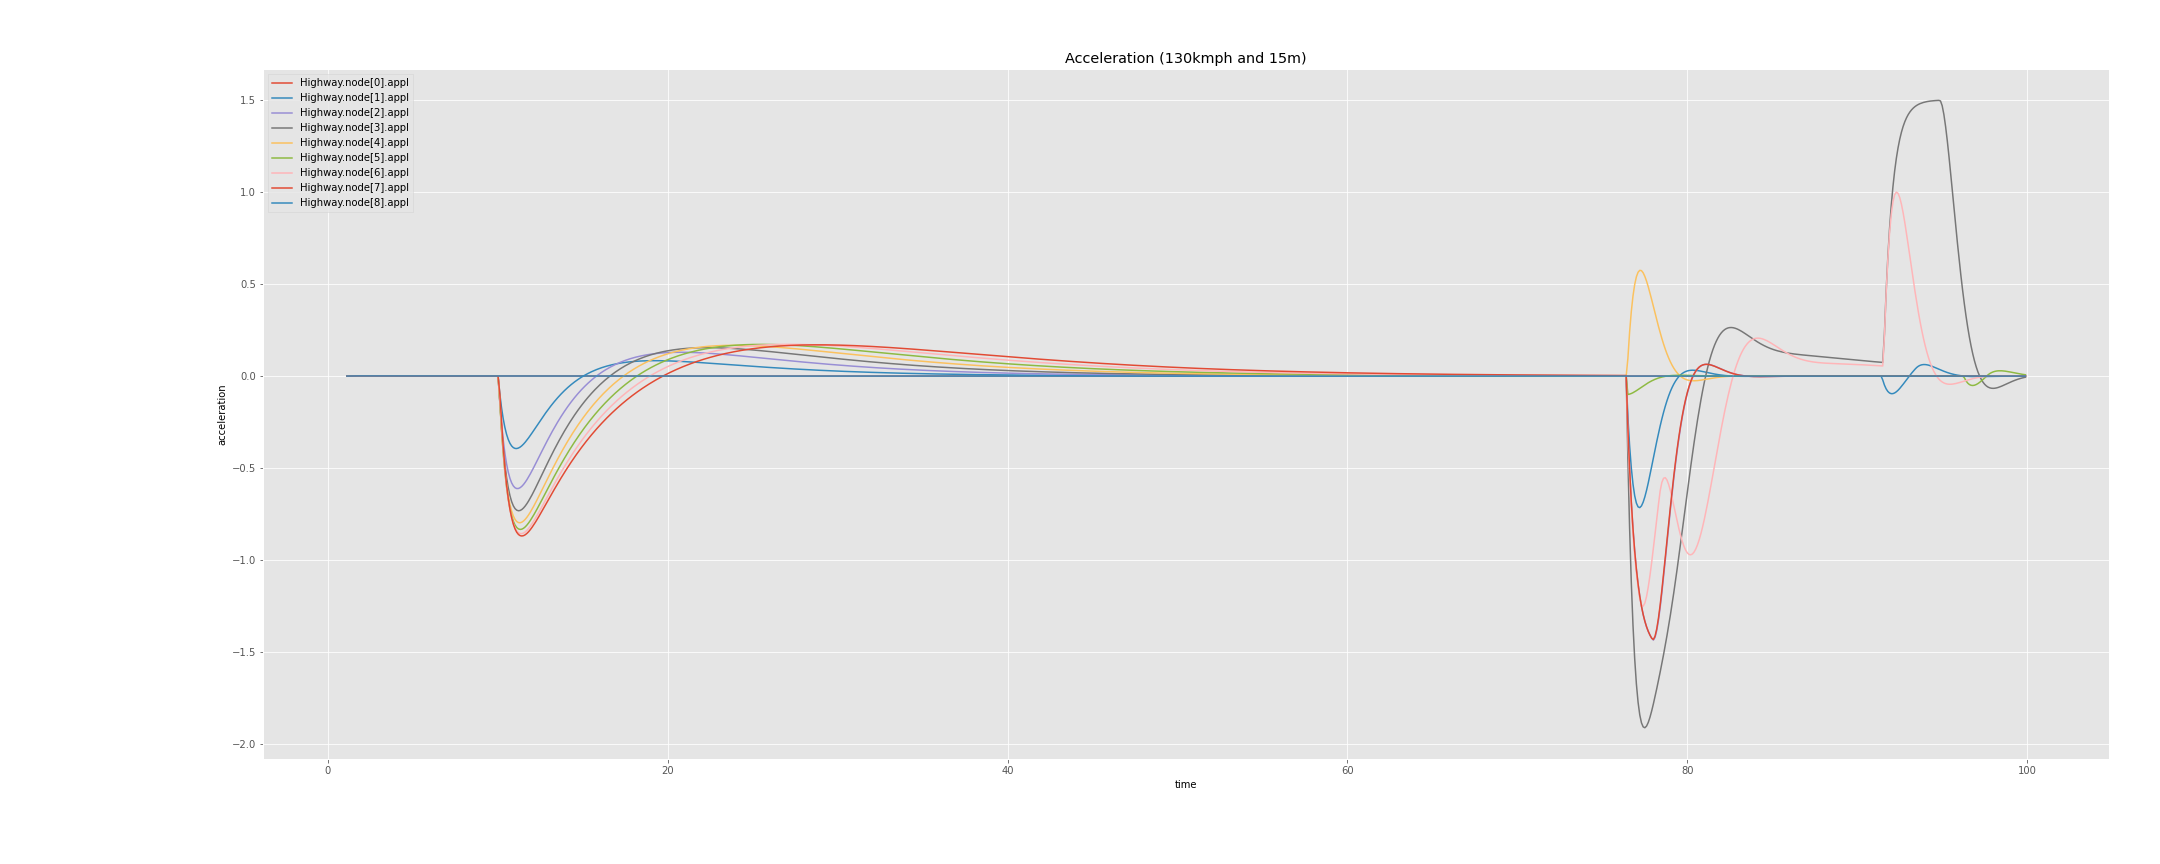

Data behind this chart, as committed beside it:
, runID, module, name, vectime, vecvalue, beaconInterval, breakRanksSafetyDistance, controller, headway, leaderHeadway, leaderSpeed, maxSpeed, minSpeed, nCars, nLanes, packetSize, platoonSize, ploegH, priority, sController, configname, datetime, datetimef
0, BreakRanksNoGui-285-20240711-15:36:41-29…, Highway.node[0].appl, acceleration, [ 1.11  1.21  1.31  1.41  1.51  1.61  1.…, [ 1.79096e-04  3.40852e-04  4.67435e-04 …, 0.1, 15, 1, 0.1, 1.2, 130, 140, 120, 9, 1, 200, 8, 0.5, 4, "CACC", BreakRanksNoGui, 20240711-15:36:41, 20240711-153641
1, BreakRanksNoGui-285-20240711-15:36:41-29…, Highway.node[1].appl, acceleration, [ 1.11  1.21  1.31  1.41  1.51  1.61  1.…, [ 0.00000e+00  2.10147e-05  2.10572e-04 …, 0.1, 15, 1, 0.1, 1.2, 130, 140, 120, 9, 1, 200, 8, 0.5, 4, "CACC", BreakRanksNoGui, 20240711-15:36:41, 20240711-153641
2, BreakRanksNoGui-285-20240711-15:36:41-29…, Highway.node[2].appl, acceleration, [ 1.11  1.21  1.31  1.41  1.51  1.61  1.…, [ 0.00000e+00  1.05001e-05  1.92331e-04 …, 0.1, 15, 1, 0.1, 1.2, 130, 140, 120, 9, 1, 200, 8, 0.5, 4, "CACC", BreakRanksNoGui, 20240711-15:36:41, 20240711-153641
3, BreakRanksNoGui-285-20240711-15:36:41-29…, Highway.node[3].appl, acceleration, [ 1.11  1.21  1.31  1.41  1.51  1.61  1.…, [ 0.00000e+00  1.05001e-05  1.64920e-04 …, 0.1, 15, 1, 0.1, 1.2, 130, 140, 120, 9, 1, 200, 8, 0.5, 4, "CACC", BreakRanksNoGui, 20240711-15:36:41, 20240711-153641
4, BreakRanksNoGui-285-20240711-15:36:41-29…, Highway.node[4].appl, acceleration, [ 1.11  1.21  1.31  1.41  1.51  1.61  1.…, [ 0.00000e+00  1.05001e-05  1.55375e-04 …, 0.1, 15, 1, 0.1, 1.2, 130, 140, 120, 9, 1, 200, 8, 0.5, 4, "CACC", BreakRanksNoGui, 20240711-15:36:41, 20240711-153641
5, BreakRanksNoGui-285-20240711-15:36:41-29…, Highway.node[5].appl, acceleration, [ 1.11  1.21  1.31  1.41  1.51  1.61  1.…, [ 0.00000e+00  1.05001e-05  1.45653e-04 …, 0.1, 15, 1, 0.1, 1.2, 130, 140, 120, 9, 1, 200, 8, 0.5, 4, "CACC", BreakRanksNoGui, 20240711-15:36:41, 20240711-153641
6, BreakRanksNoGui-285-20240711-15:36:41-29…, Highway.node[6].appl, acceleration, [ 1.11  1.21  1.31  1.41  1.51  1.61  1.…, [ 0.00000e+00  1.05001e-05  1.34832e-04 …, 0.1, 15, 1, 0.1, 1.2, 130, 140, 120, 9, 1, 200, 8, 0.5, 4, "CACC", BreakRanksNoGui, 20240711-15:36:41, 20240711-153641
7, BreakRanksNoGui-285-20240711-15:36:41-29…, Highway.node[7].appl, acceleration, [ 1.11  1.21  1.31  1.41  1.51  1.61  1.…, [ 0.00000e+00  0.00000e+00  1.44237e-04 …, 0.1, 15, 1, 0.1, 1.2, 130, 140, 120, 9, 1, 200, 8, 0.5, 4, "CACC", BreakRanksNoGui, 20240711-15:36:41, 20240711-153641
8, BreakRanksNoGui-285-20240711-15:36:41-29…, Highway.node[8].appl, acceleration, [ 1.11  1.21  1.31  1.41  1.51  1.61  1.…, [ 1.79096e-04  3.40852e-04  4.67435e-04 …, 0.1, 15, 1, 0.1, 1.2, 130, 140, 120, 9, 1, 200, 8, 0.5, 4, "CACC", BreakRanksNoGui, 20240711-15:36:41, 20240711-153641
